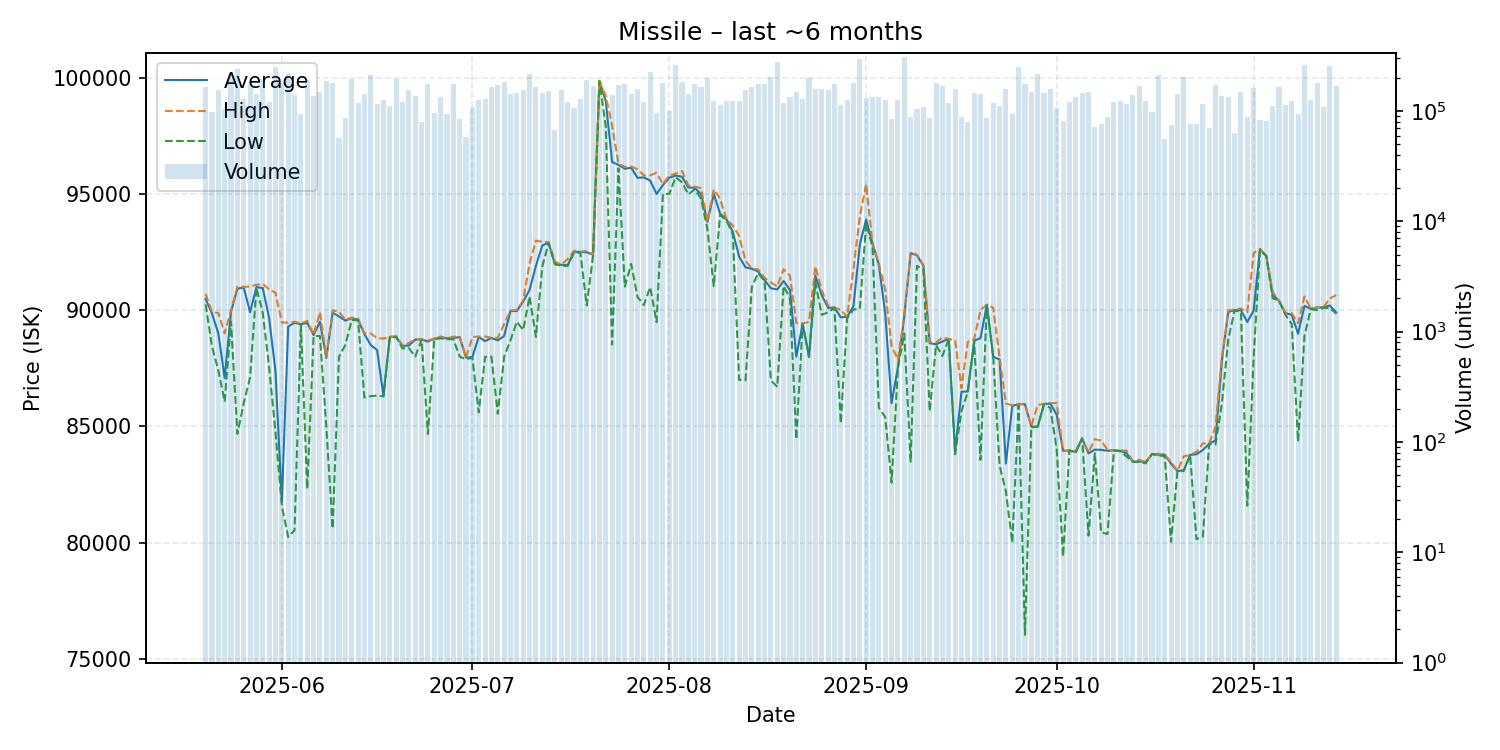

Values plotted in this chart, from the file beside it:
date, average, highest, lowest, order_count, volume
2025-05-20, 90480, 90700, 90250, 112, 165805
2025-05-21, 89860, 89920, 88440, 99, 99093
2025-05-22, 89000, 89880, 87410, 125, 154259
2025-05-23, 87080, 89000, 86060, 84, 104682
2025-05-24, 89930, 90000, 89500, 173, 210228
2025-05-25, 90920, 91000, 84680, 156, 238630
2025-05-26, 90980, 91000, 86000, 115, 127404
2025-05-27, 89910, 91020, 87110, 116, 174288
2025-05-28, 90990, 91090, 90970, 141, 144129
2025-05-29, 90950, 91130, 89880, 173, 193821
2025-05-30, 89660, 90890, 87550, 104, 121519
2025-05-31, 87370, 90750, 84740, 151, 252296
2025-06-01, 81740, 89470, 81580, 112, 178186
2025-06-02, 89290, 89460, 80240, 143, 217114
2025-06-03, 89460, 89500, 80530, 120, 140494
2025-06-04, 89390, 89430, 89370, 119, 94162
2025-06-05, 89450, 89540, 82310, 131, 189546
2025-06-06, 88930, 88950, 88880, 138, 138059
2025-06-07, 89500, 89910, 88890, 114, 147576
2025-06-08, 87940, 87980, 85000, 141, 187068
2025-06-09, 89890, 89990, 80600, 125, 178892
2025-06-10, 89730, 89930, 88000, 71, 57015
2025-06-11, 89550, 89590, 88500, 90, 86946
2025-06-12, 89650, 89680, 89580, 137, 195250
2025-06-13, 89590, 89650, 89560, 122, 119078
2025-06-14, 88970, 89000, 86240, 110, 141669
2025-06-15, 88500, 89000, 86300, 149, 214229
2025-06-16, 88280, 88790, 86320, 95, 115428
2025-06-17, 86310, 88780, 86290, 113, 125767
2025-06-18, 88850, 88850, 88830, 97, 110437
2025-06-19, 88850, 88890, 88840, 117, 193632
2025-06-20, 88460, 88480, 88350, 99, 121389
2025-06-21, 88480, 88590, 88370, 111, 155980
2025-06-22, 88730, 88740, 88000, 136, 136744
2025-06-23, 88740, 88740, 88730, 67, 80137
2025-06-24, 88650, 88690, 84670, 135, 174202
2025-06-25, 88770, 88780, 88760, 97, 96458
2025-06-26, 88800, 88870, 88790, 79, 133717
2025-06-27, 88790, 88790, 88750, 63, 93998
2025-06-28, 88800, 88860, 88750, 126, 174181
2025-06-29, 88840, 88850, 88000, 80, 84384
2025-06-30, 87960, 87960, 87890, 68, 57616
2025-07-01, 87980, 88850, 87950, 112, 107962
2025-07-02, 88850, 88860, 85600, 105, 126170
2025-07-03, 88670, 88870, 87990, 80, 128921
2025-07-04, 88800, 88810, 88000, 143, 164507
2025-07-05, 88700, 88810, 85540, 102, 170932
2025-07-06, 88890, 89400, 88000, 145, 185409
2025-07-07, 89960, 89990, 88700, 89, 144220
2025-07-08, 89960, 90000, 89500, 117, 147347
2025-07-09, 90370, 90420, 89140, 136, 155533
2025-07-10, 90870, 92000, 90590, 151, 217843
2025-07-11, 91900, 92990, 88850, 123, 165889
2025-07-12, 92780, 92940, 91870, 110, 146082
2025-07-13, 92900, 92930, 92880, 108, 152046
2025-07-14, 91980, 92090, 91970, 88, 68052
2025-07-15, 91950, 91960, 91910, 104, 153736
2025-07-16, 91930, 92200, 91900, 87, 120561
2025-07-17, 92520, 92560, 92470, 101, 105967
2025-07-18, 92500, 92510, 92470, 94, 127926
... 119 more rows
